The GitHub repository myseringan/AI-projects contains a labelled image folder "Datasets" with 2 categories: ripe, unripe. Examples follow, each with its label.

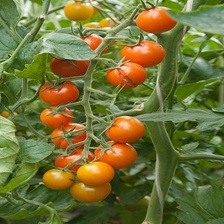
Label: ripe

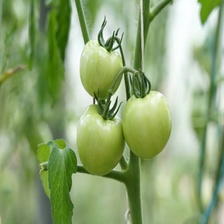
Label: unripe

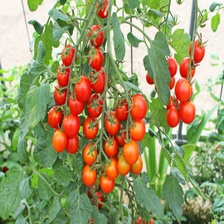
Label: ripe

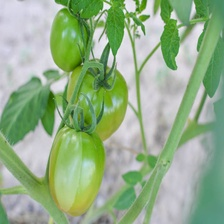
Label: unripe

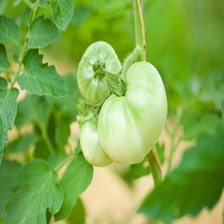
Label: unripe

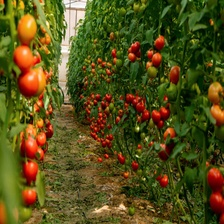
Label: ripe
